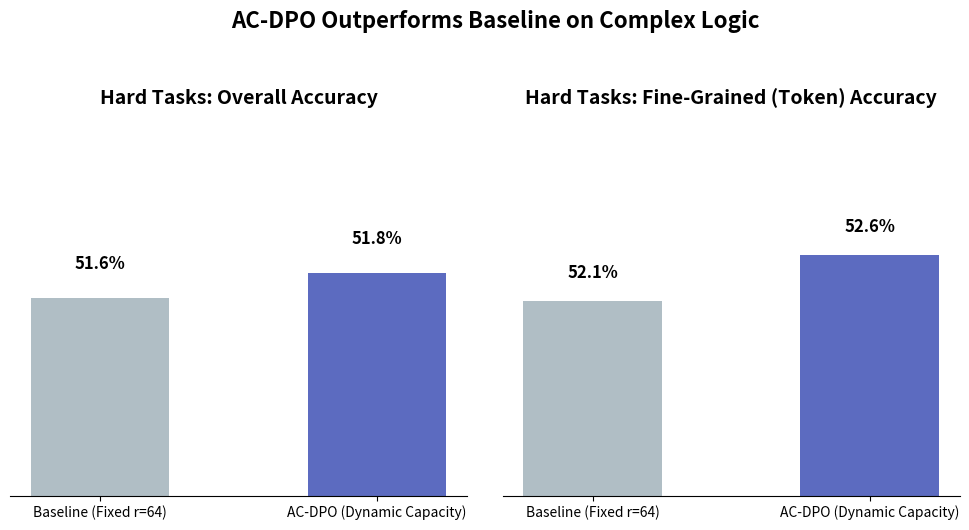

Reproduce this figure in Python.
import matplotlib.pyplot as plt
import numpy as np

# 凌晨 3 点的绝杀数据！
models = ['Baseline (Fixed r=64)', 'AC-DPO (Dynamic Capacity)']
hard_sum_acc = [0.516, 0.518]   # AC-DPO 赢了
hard_token_acc = [0.521, 0.526] # AC-DPO 赢得更多

plt.rcParams['font.family'] = 'sans-serif'
plt.rcParams['axes.spines.top'] = False
plt.rcParams['axes.spines.right'] = False
plt.rcParams['axes.spines.left'] = False
color_baseline = '#B0BEC5'  
color_acdpo = '#5C6BC0'     

fig, (ax1, ax2) = plt.subplots(1, 2, figsize=(10, 5))

# 图 1: Hard Task Overall Accuracy
bars1 = ax1.bar(models, hard_sum_acc, color=[color_baseline, color_acdpo], width=0.5)
for bar in bars1:
    yval = bar.get_height()
    ax1.text(bar.get_x() + bar.get_width()/2, yval + 0.002, f'{yval:.1%}', ha='center', va='bottom', fontsize=12, fontweight='bold')
ax1.set_ylim(0.50, 0.53) 
ax1.set_yticks([])       
ax1.set_title('Hard Tasks: Overall Accuracy', fontsize=14, pad=15, fontweight='bold')

# 图 2: Hard Task Token Accuracy
bars2 = ax2.bar(models, hard_token_acc, color=[color_baseline, color_acdpo], width=0.5)
for bar in bars2:
    yval = bar.get_height()
    ax2.text(bar.get_x() + bar.get_width()/2, yval + 0.002, f'{yval:.1%}', ha='center', va='bottom', fontsize=12, fontweight='bold')
ax2.set_ylim(0.50, 0.54) 
ax2.set_yticks([])
ax2.set_title('Hard Tasks: Fine-Grained (Token) Accuracy', fontsize=14, pad=15, fontweight='bold')

plt.suptitle('AC-DPO Outperforms Baseline on Complex Logic', fontsize=16, fontweight='bold', y=1.05)
plt.tight_layout()
plt.savefig('final_victory_charts.png', dpi=300, bbox_inches='tight')
print("✅ 终极胜利图表已生成！")
